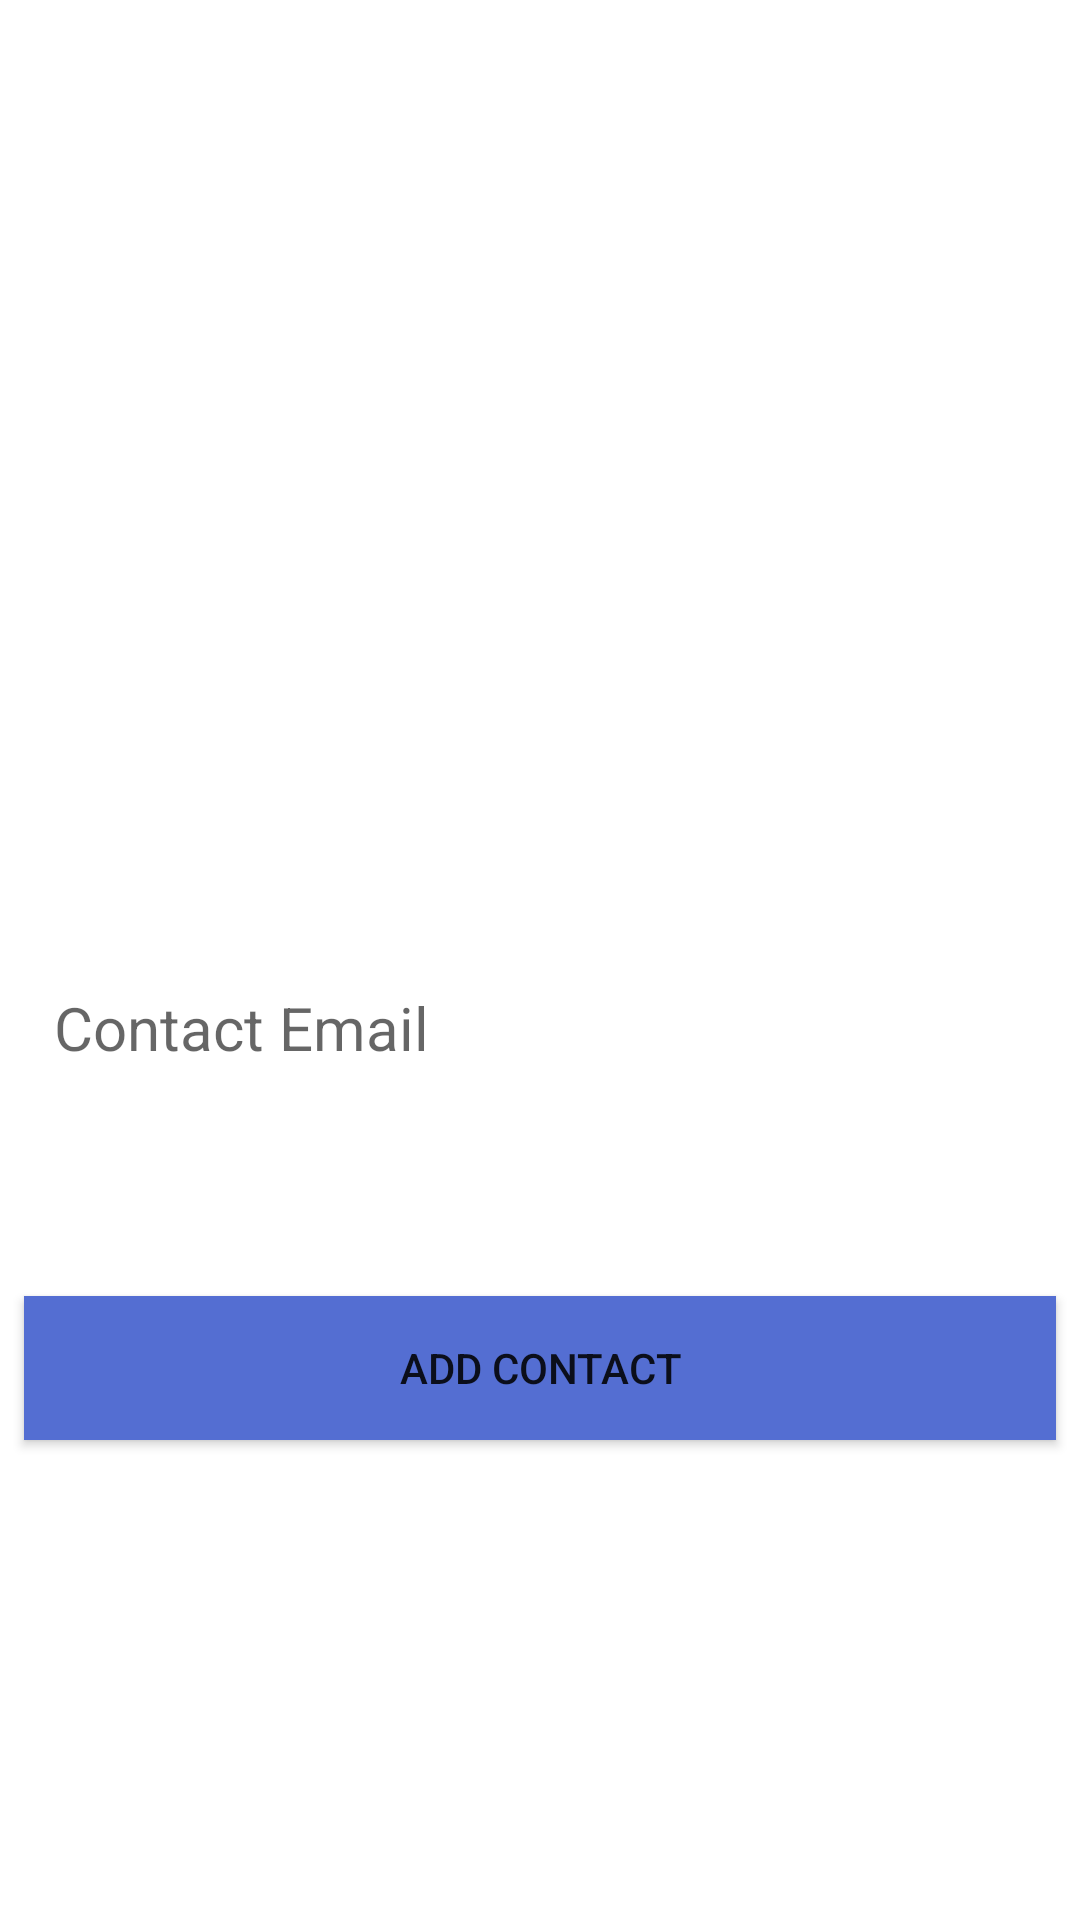

The Android layout XML behind this screen, and the referenced resources:
<!-- AndroidManifest.xml: application theme AppTheme -->
<!-- res/layout/activity_contacts.xml -->
<?xml version="1.0" encoding="utf-8"?>
<android.support.constraint.ConstraintLayout xmlns:android="http://schemas.android.com/apk/res/android"
    xmlns:app="http://schemas.android.com/apk/res-auto"
    xmlns:tools="http://schemas.android.com/tools"
    android:layout_width="match_parent"
    android:layout_height="match_parent"
    tools:context="com.example.sayyaf.homecare.ContactsActivity">

    

    <Button
        android:id="@+id/addUser"
        android:layout_width="match_parent"
        android:layout_height="wrap_content"
        android:layout_marginBottom="160dp"
        android:layout_marginEnd="8dp"
        android:layout_marginStart="8dp"
        android:background="@color/colorAccent"
        android:padding="10dp"
        android:text="Add Contact"
        app:layout_constraintBottom_toBottomOf="parent"
        app:layout_constraintEnd_toEndOf="parent"
        app:layout_constraintStart_toStartOf="parent" />

    <EditText
        android:id="@+id/contactEmail"
        android:layout_width="match_parent"
        android:layout_height="wrap_content"
        android:layout_marginBottom="8dp"
        android:layout_marginEnd="8dp"
        android:layout_marginStart="8dp"
        android:layout_marginTop="8dp"
        android:background="@android:color/white"
        android:hint="Contact Email"
        android:inputType="text"
        android:nextFocusDown="@+id/passwordEditText"
        android:padding="10dp"
        android:textColor="@android:color/black"
        android:textSize="20sp"
        app:layout_constraintBottom_toBottomOf="parent"
        app:layout_constraintEnd_toEndOf="parent"
        app:layout_constraintHorizontal_bias="0.0"
        app:layout_constraintStart_toStartOf="parent"
        app:layout_constraintTop_toTopOf="parent"
        app:layout_constraintVertical_bias="0.539" />

</android.support.constraint.ConstraintLayout>
<!-- resources referenced by this layout -->
<resources>
  <color name="colorAccent">#546ed2</color>
  <style name="AppTheme" parent="Base.Theme.MaterialComponents.Light.DarkActionBar">
          
          <item name="colorPrimary">@color/colorPrimary</item>
          <item name="colorPrimaryDark">@color/colorPrimaryDark</item>
          <item name="colorAccent">@color/colorAccent</item>
          <item name="titleTextColor">@android:color/white</item>
          <item name="textInputStyle">@style/Widget.Design.TextInputLayout</item>
      </style>
  <color name="colorPrimary">#acb9e8</color>
  <color name="colorPrimaryDark">#6f85d8</color>
</resources>
